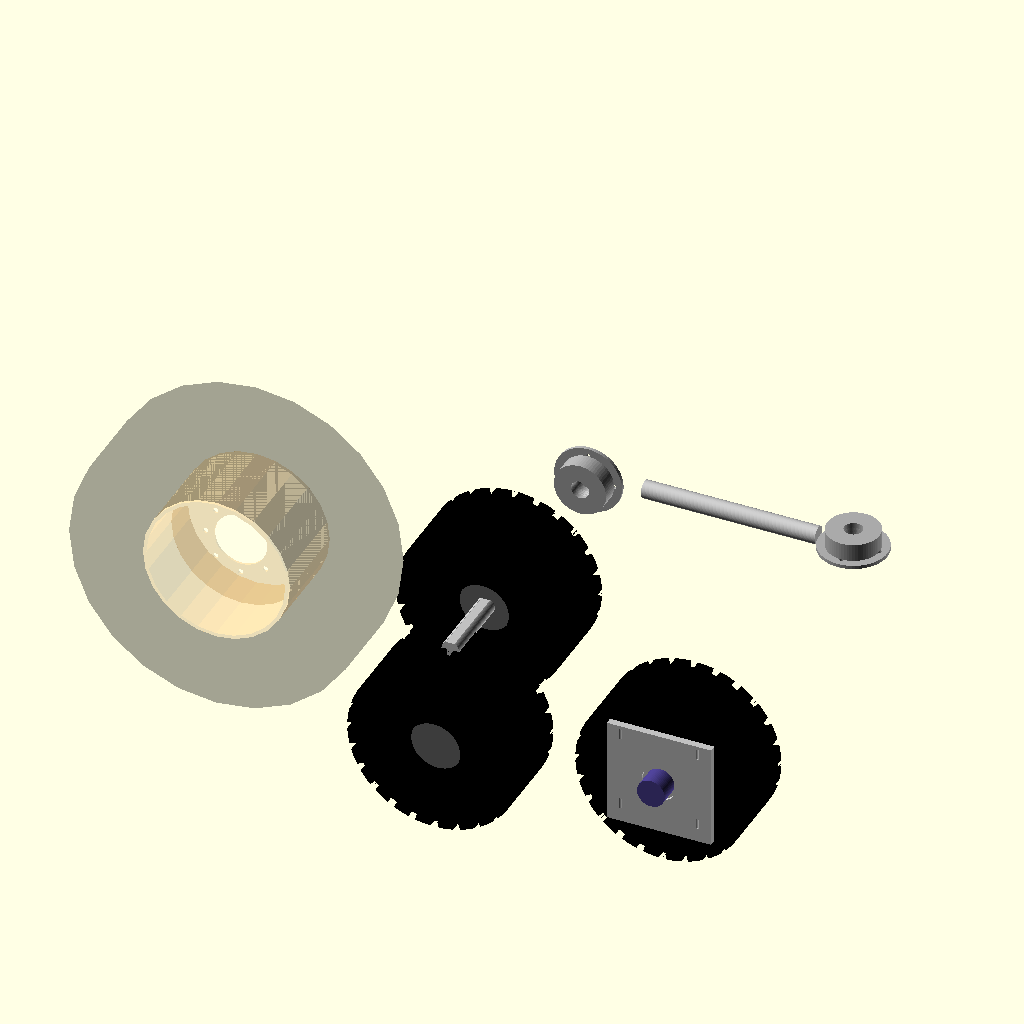
Cell 1: rendered with the file's own defaults.
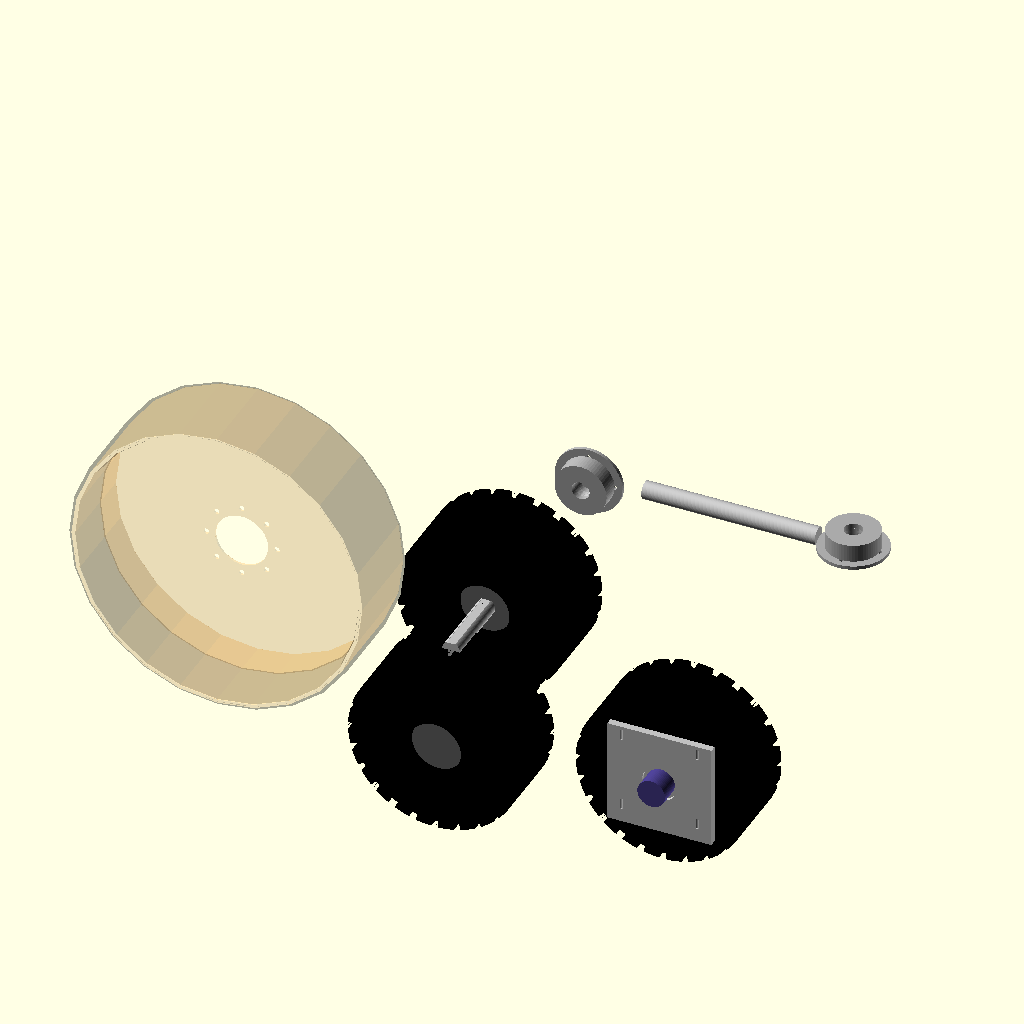
Cell 2: _bc_rim_diam = 838.2 (everything else at default).
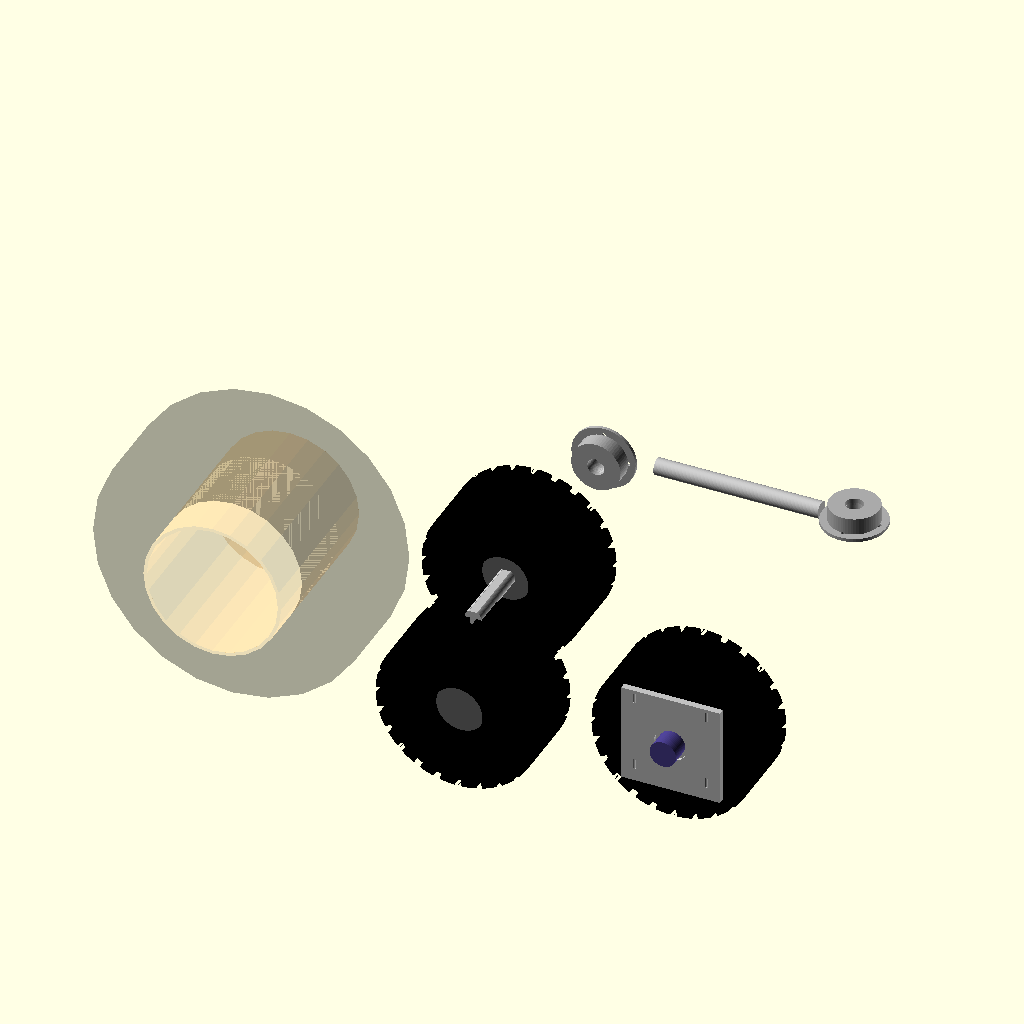
Cell 3: _bc_rim_width = 508 (everything else at default).
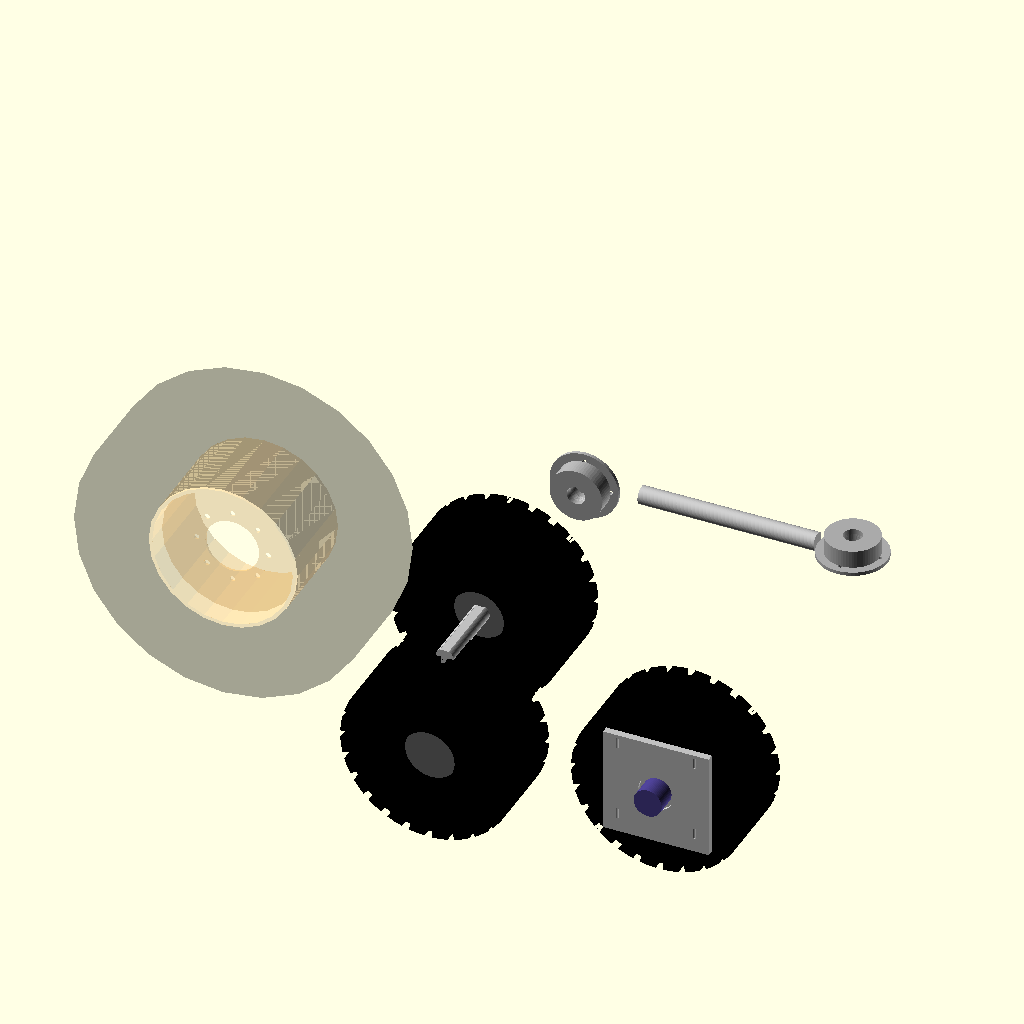
Cell 4: _bc_rim_offset = 187.96 (everything else at default).
The same orthographic view direction (rotation 55°, 0°, 25°; colour scheme Cornfield) for every cell, with the view re-fitted per cell, so scale and position can differ between cells.
Source of the model, LifeTrac-v25/mechanical_design/openscad/modules/wheels.scad:
// wheels.scad
// Standardized wheel and axle assemblies based on OSE designs
// Part of LifeTrac v25 OpenSCAD design
// Includes Bobcat-compatible skid steer wheel (P/N 7232567)

// Global parameters
$fn = 64;

// Bobcat wheel defaults (P/N 7232567, 12-16.5 tire on 16.5x10 rim)
_bc_rim_diam = 419.1;       // 16.5"
_bc_rim_width = 254.0;      // 10.0"
_bc_rim_offset = 93.98;     // 3.70"
_bc_bcd = 203.2;            // 8.00" bolt circle
_bc_lug_count = 8;
_bc_lug_hole = 15.875;      // 5/8"
_bc_center_bore = 152.4;    // 6.00"
_bc_tire_od = 851.0;        // ~33.5"
_bc_tire_width = 254.0;     // 10.0"

/**
 * Creates a Bobcat-style skid steer wheel assembly
 * Based on P/N 7232567 rim with 12-16.5 tire
 * @param rim_diameter Rim bead seat diameter (default 16.5")
 * @param rim_width Rim width (default 9.75")
 * @param rim_offset Rim backspacing offset (default 3.70")
 * @param tire_od Overall tire diameter (default ~33.5")
 * @param tire_width Overall tire width (default ~12.5")
 * @param show_tire Show tire if true
 */
module bobcat_wheel(
    rim_diameter = _bc_rim_diam,
    rim_width    = _bc_rim_width,
    rim_offset   = _bc_rim_offset,
    tire_od      = _bc_tire_od,
    tire_width   = _bc_tire_width,
    bcd          = _bc_bcd,
    lug_count    = _bc_lug_count,
    lug_hole     = _bc_lug_hole,
    center_bore  = _bc_center_bore,
    show_tire    = true
) {
    section_height = (tire_od - rim_diameter) / 2;
    rim_inboard = -rim_offset;
    rim_outboard = rim_width - rim_offset;

    // Rim barrel (simplified cylinder)
    color("DarkOrange", 0.2)
    rotate([90, 0, 0]) {
        // Barrel
        translate([0, 0, rim_inboard])
        difference() {
            cylinder(d=rim_diameter, h=rim_width, $fn=24);
            translate([0, 0, -1])
            cylinder(d=rim_diameter - 20, h=rim_width + 2, $fn=24);
        }

        // Hub disc - inboard face 3.7" from inboard rim edge
        difference() {
            cylinder(d=rim_diameter - 20, h=6.35, center=false, $fn=24);
            // Center bore
            cylinder(d=center_bore, h=20, center=true, $fn=48);
            // Lug bolt holes
            for (i = [0 : lug_count - 1])
                rotate([0, 0, i * 360 / lug_count])
                translate([bcd / 2, 0, 0])
                cylinder(d=lug_hole, h=20, center=true, $fn=24);
        }
    }

    // Tire
    if (show_tire) {
        tire_center_z = (rim_inboard + rim_outboard) / 2;
        color("Black", 0.2)
        rotate([90, 0, 0])
        translate([0, 0, tire_center_z])
        rotate_extrude($fn=24) {
            // Cylindrical tire with slight edge rounding
            hull() {
                translate([tire_od/2 - 10, tire_width/2 - 10])
                circle(r=10, $fn=24);
                translate([tire_od/2 - 10, -tire_width/2 + 10])
                circle(r=10, $fn=24);
                translate([rim_diameter/2 + 5, tire_width/2 - 10])
                circle(r=5, $fn=24);
                translate([rim_diameter/2 + 5, -tire_width/2 + 10])
                circle(r=5, $fn=24);
            }
        }
    }
}

/**
 * Creates a wheel assembly (simplified representation)
 * @param diameter Overall wheel diameter in mm
 * @param width Wheel width in mm
 * @param hub_diameter Hub diameter in mm
 * @param tire_tread Show tire tread pattern if true
 */
module wheel(diameter=500, width=200, hub_diameter=150, tire_tread=true) {
    
    // Tire
    color("Black")
    rotate([90, 0, 0])
    difference() {
        cylinder(d=diameter, h=width, center=true);
        cylinder(d=hub_diameter, h=width+2, center=true);
        
        // Simplified tread pattern
        if (tire_tread) {
            for (angle = [0:15:360]) {
                rotate([0, 0, angle])
                translate([diameter/2-10, 0, 0])
                    cube([20, 20, width+2], center=true);
            }
        }
    }
    
    // Rim/hub
    color("DimGray")
    rotate([90, 0, 0])
    cylinder(d=hub_diameter, h=width*0.8, center=true);
    
    // Hub face with bolt pattern
    color("Silver")
    rotate([90, 0, 0])
    difference() {
        cylinder(d=hub_diameter*0.7, h=25, center=true);
        // Bolt holes
        for (angle = [0:45:315]) {
            rotate([0, 0, angle])
            translate([hub_diameter*0.4, 0, 0])
                cylinder(d=20, h=30, center=true);
        }
    }
}

/**
 * Creates a wheel with hydraulic motor mount
 * @param diameter Wheel diameter in mm
 * @param width Wheel width in mm
 * @param motor_displacement Motor size in cc/rev
 */
module powered_wheel(diameter=500, width=200, motor_displacement=100) {
    // Wheel
    wheel(diameter, width, 150, true);
    
    // Hydraulic motor mounted to hub
    // Note: Actual motor is displayed in main assembly
    // To display here, uncomment and ensure hydraulics.scad is in scope:
    // translate([0, width/2 + 50, 0])
    // rotate([90, 0, 0])
    // hydraulic_motor(motor_displacement);
}

/**
 * Creates a modular wheel unit (MWU) based on OSE design
 * Includes wheel, motor, and mounting frame
 * @param wheel_diameter Wheel diameter in mm
 * @param frame_width Frame width in mm
 */
module modular_wheel_unit(wheel_diameter=500, frame_width=300) {
    // Mounting frame - simplified
    color("Silver")
    difference() {
        union() {
            // Main frame plate
            translate([-frame_width/2, 0, -frame_width/2])
            cube([frame_width, 20, frame_width]);
            
            // Side supports
            translate([-frame_width/2, 0, -frame_width/2])
            cube([20, 100, frame_width]);
            translate([frame_width/2-20, 0, -frame_width/2])
            cube([20, 100, frame_width]);
        }
        
        // Center hole for axle
        rotate([90, 0, 0])
        translate([0, 0, -10])
        cylinder(d=100, h=120);
        
        // Mounting bolt holes
        for (x = [-frame_width/2+40, frame_width/2-40]) {
            for (z = [-frame_width/2+40, frame_width/2-40]) {
                translate([x, -5, z])
                cylinder(d=13, h=30);
            }
        }
    }
    
    // Wheel
    translate([0, 120, 0])
    wheel(wheel_diameter, 200, 150, true);
    
    // Hydraulic motor
    translate([0, 50, 0])
    rotate([90, 0, 0])
    color("DarkSlateBlue")
    cylinder(d=80, h=100);
}

/**
 * Creates an axle shaft
 * @param diameter Axle diameter in mm
 * @param length Axle length in mm
 * @param keyway Add keyway slot if true
 */
module axle(diameter=50.8, length=500, keyway=true) {
    color("Silver")
    difference() {
        cylinder(d=diameter, h=length);
        
        // Keyway slot
        if (keyway) {
            translate([-diameter/4, diameter/2-5, -1])
            cube([diameter/2, 10, length+2]);
        }
    }
}

/**
 * Creates a bearing housing
 * @param outer_diameter Outer housing diameter in mm
 * @param inner_diameter Bearing inner diameter in mm
 * @param height Housing height in mm
 * @param bolt_holes Number of mounting bolt holes
 */
module bearing_housing(outer_diameter=150, inner_diameter=52, 
                       height=50, bolt_holes=4) {
    color("DarkGray")
    difference() {
        union() {
            // Main housing body
            cylinder(d=outer_diameter, h=height);
            
            // Mounting flange
            translate([0, 0, -10])
            cylinder(d=outer_diameter*1.3, h=10);
        }
        
        // Bearing bore
        translate([0, 0, -1])
        cylinder(d=inner_diameter, h=height+2);
        
        // Mounting bolt holes
        translate([0, 0, -11])
        for (angle = [0:360/bolt_holes:360-1]) {
            rotate([0, 0, angle])
            translate([outer_diameter*0.5, 0, 0])
            cylinder(d=13, h=12);
        }
    }
    
    // Bearing (simplified)
    color("Silver")
    translate([0, 0, height/2])
    difference() {
        cylinder(d=outer_diameter*0.8, h=20, center=true);
        cylinder(d=inner_diameter, h=22, center=true);
    }
}

/**
 * Creates a complete wheel assembly with bearings and axle
 * @param wheel_diameter Wheel diameter in mm
 * @param axle_length Length of axle in mm
 * @param bearing_spacing Distance between bearings in mm
 */
module complete_wheel_assembly(wheel_diameter=500, axle_length=600, 
                               bearing_spacing=400) {
    // Axle
    rotate([90, 0, 0])
    axle(50.8, axle_length, true);
    
    // Bearings
    rotate([90, 0, 0])
    translate([0, 0, bearing_spacing/2])
    bearing_housing(150, 52, 50, 4);
    
    rotate([90, 0, 0])
    translate([0, 0, -bearing_spacing/2-50])
    bearing_housing(150, 52, 50, 4);
    
    // Wheel
    translate([0, -axle_length/2, 0])
    wheel(wheel_diameter, 200, 150, true);
}

// Example usage and visualization
if ($preview) {
    // Basic wheel
    wheel(500, 200, 150, true);
    
    // Bobcat skid steer wheel (P/N 7232567 with 12-16.5 tire)
    translate([-600, 0, _bc_tire_od/2])
    bobcat_wheel();
    
    // Modular wheel unit
    translate([600, 0, 0])
    modular_wheel_unit(500, 300);
    
    // Complete wheel assembly
    translate([0, 600, 250])
    complete_wheel_assembly(500, 600, 400);
    
    // Axle
    translate([0, 1200, 0])
    rotate([0, 90, 0])
    axle(50.8, 500, true);
    
    // Bearing housing
    translate([600, 1200, 0])
    bearing_housing(150, 52, 50, 4);
}
Customizer parameters (derived from the source; name, type, default, range or options):
_bc_rim_diam: number, default 419.1
_bc_rim_width: number, default 254
_bc_rim_offset: number, default 93.98
_bc_bcd: number, default 203.2
_bc_lug_count: number, default 8
_bc_lug_hole: number, default 15.875
_bc_center_bore: number, default 152.4
_bc_tire_od: number, default 851
_bc_tire_width: number, default 254
